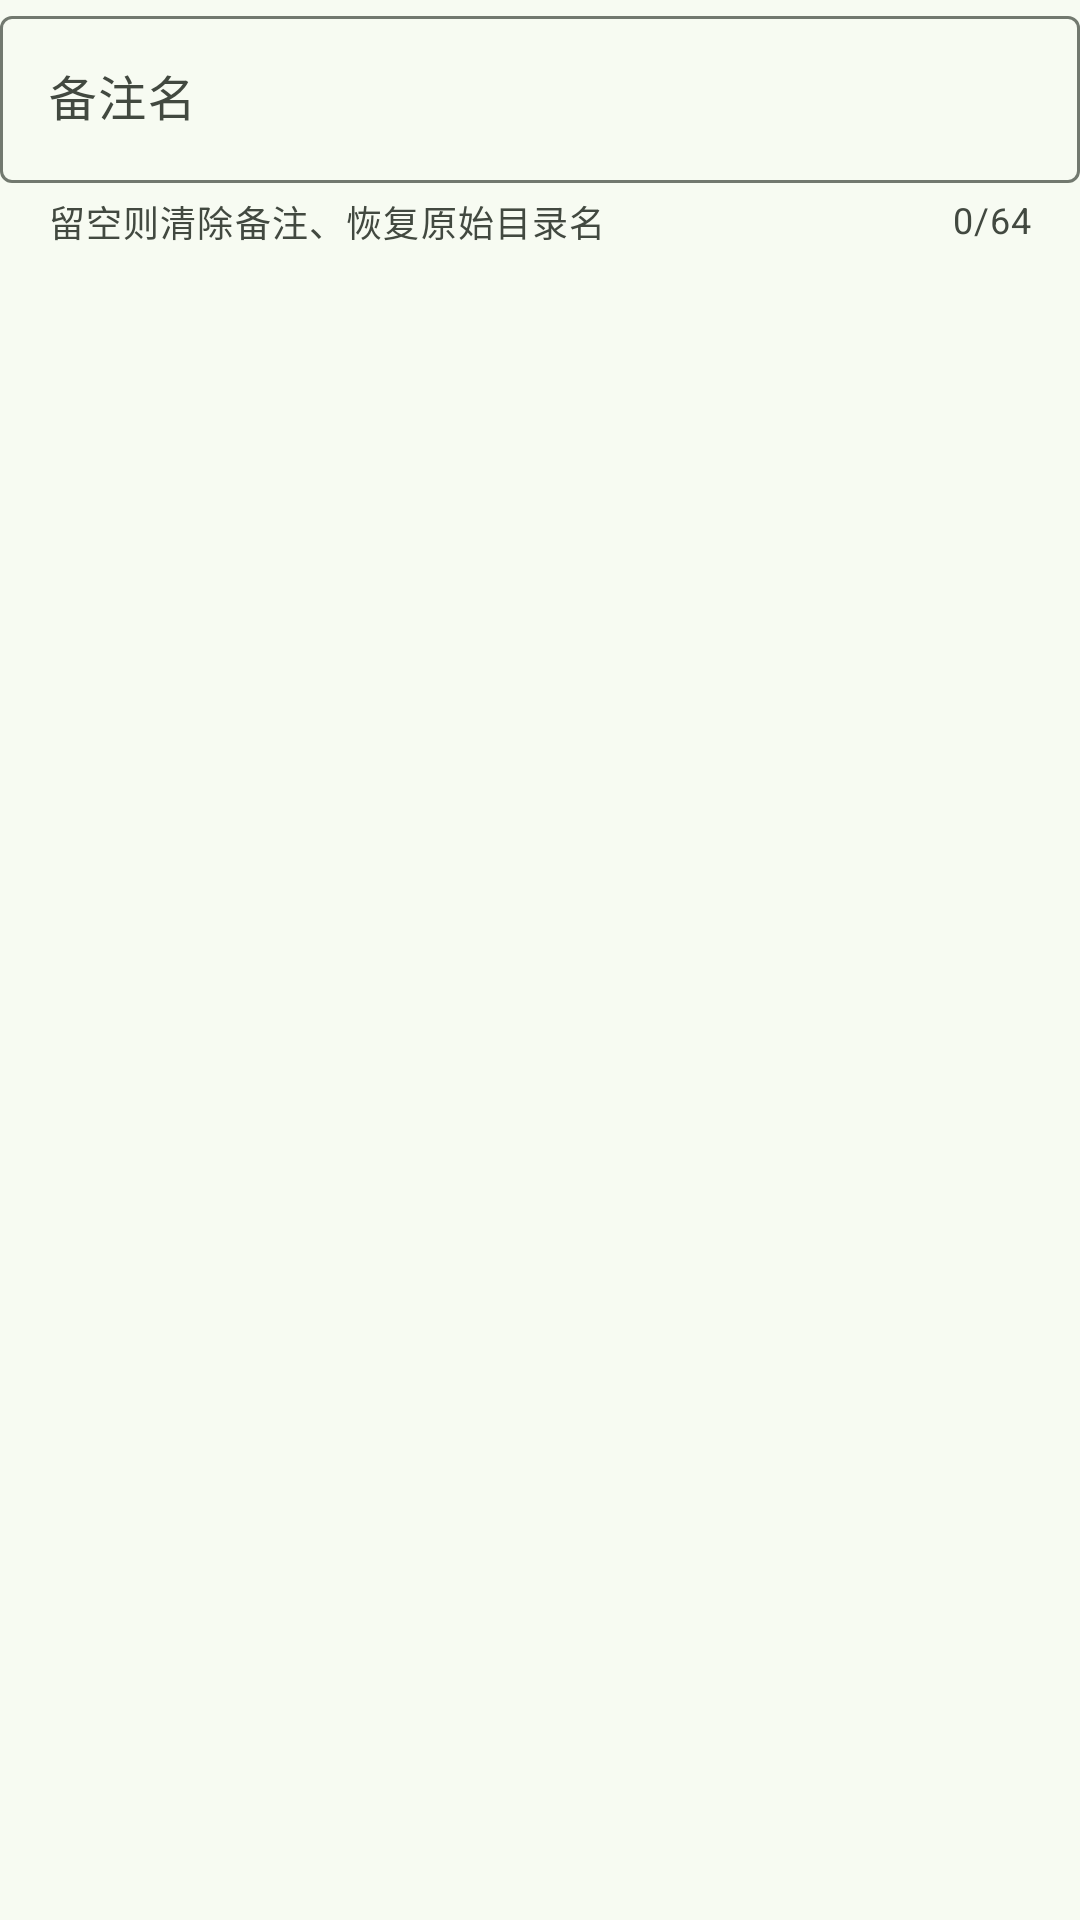

Layout XML and referenced resources for this Android screen:
<!-- AndroidManifest.xml: application theme Theme.QQMG -->
<!-- res/layout/dialog_note.xml -->
<?xml version="1.0" encoding="utf-8"?>
<com.google.android.material.textfield.TextInputLayout
    xmlns:android="http://schemas.android.com/apk/res/android"
    xmlns:app="http://schemas.android.com/apk/res-auto"
    android:layout_width="match_parent"
    android:layout_height="wrap_content"
    android:layout_marginHorizontal="24dp"
    android:layout_marginTop="8dp"
    android:hint="@string/project_note_label"
    app:helperText="@string/project_note_helper"
    app:counterEnabled="true"
    app:counterMaxLength="64"
    style="@style/Widget.Material3.TextInputLayout.OutlinedBox">

    <com.google.android.material.textfield.TextInputEditText
        android:id="@+id/etNote"
        android:layout_width="match_parent"
        android:layout_height="wrap_content"
        android:imeOptions="actionDone"
        android:inputType="text"
        android:maxLines="1" />
</com.google.android.material.textfield.TextInputLayout>
<!-- resources referenced by this layout -->
<resources>
  <string name="project_note_helper">留空则清除备注、恢复原始目录名</string>
  <string name="project_note_label">备注名</string>
  <style name="Theme.QQMG" parent="Theme.Material3.DayNight.NoActionBar">
          
          <item name="colorPrimary">@color/md_theme_primary</item>
          <item name="colorOnPrimary">@color/md_theme_onPrimary</item>
          <item name="colorPrimaryContainer">@color/md_theme_primaryContainer</item>
          <item name="colorOnPrimaryContainer">@color/md_theme_onPrimaryContainer</item>
          
          <item name="colorSecondary">@color/md_theme_secondary</item>
          <item name="colorOnSecondary">@color/md_theme_onSecondary</item>
          <item name="colorSecondaryContainer">@color/md_theme_secondaryContainer</item>
          <item name="colorOnSecondaryContainer">@color/md_theme_onSecondaryContainer</item>
          
          <item name="colorTertiary">@color/md_theme_tertiary</item>
          <item name="colorOnTertiary">@color/md_theme_onTertiary</item>
          
          <item name="android:colorBackground">@color/md_theme_surface</item>
          <item name="colorSurface">@color/md_theme_surface</item>
          <item name="colorOnSurface">@color/md_theme_onSurface</item>
          <item name="colorSurfaceVariant">@color/md_theme_surfaceVariant</item>
          <item name="colorOnSurfaceVariant">@color/md_theme_onSurfaceVariant</item>
          <item name="colorSurfaceContainer">@color/md_theme_surfaceContainer</item>
          <item name="colorSurfaceContainerHigh">@color/md_theme_surfaceContainerHigh</item>
          <item name="colorSurfaceInverse">@color/md_theme_onSurface</item>
          
          <item name="colorOutline">@color/md_theme_outline</item>
          <item name="colorOutlineVariant">@color/md_theme_outlineVariant</item>
          <item name="colorError">@color/md_theme_error</item>
          <item name="colorOnError">@color/md_theme_onError</item>
          
          <item name="android:statusBarColor">?attr/colorSurface</item>
          <item name="android:navigationBarColor">?attr/colorSurface</item>
          <item name="android:windowLightStatusBar" tools:targetApi="m">true</item>
      </style>
  <color name="md_theme_primary">#2E6A3E</color>
  <color name="md_theme_onPrimary">#FFFFFF</color>
  <color name="md_theme_primaryContainer">#B1F1BB</color>
  <color name="md_theme_onPrimaryContainer">#00210B</color>
  <color name="md_theme_secondary">#52634F</color>
  <color name="md_theme_onSecondary">#FFFFFF</color>
  <color name="md_theme_secondaryContainer">#D5E8CF</color>
  <color name="md_theme_onSecondaryContainer">#101F10</color>
  <color name="md_theme_tertiary">#38656A</color>
  <color name="md_theme_onTertiary">#FFFFFF</color>
  <color name="md_theme_surface">#F7FBF2</color>
  <color name="md_theme_onSurface">#191D17</color>
  <color name="md_theme_surfaceVariant">#DEE5D8</color>
  <color name="md_theme_onSurfaceVariant">#424940</color>
  <color name="md_theme_surfaceContainer">#ECEFE6</color>
  <color name="md_theme_surfaceContainerHigh">#E6EAE0</color>
  <color name="md_theme_outline">#72796F</color>
  <color name="md_theme_outlineVariant">#C2C9BD</color>
  <color name="md_theme_error">#BA1A1A</color>
  <color name="md_theme_onError">#FFFFFF</color>
</resources>
